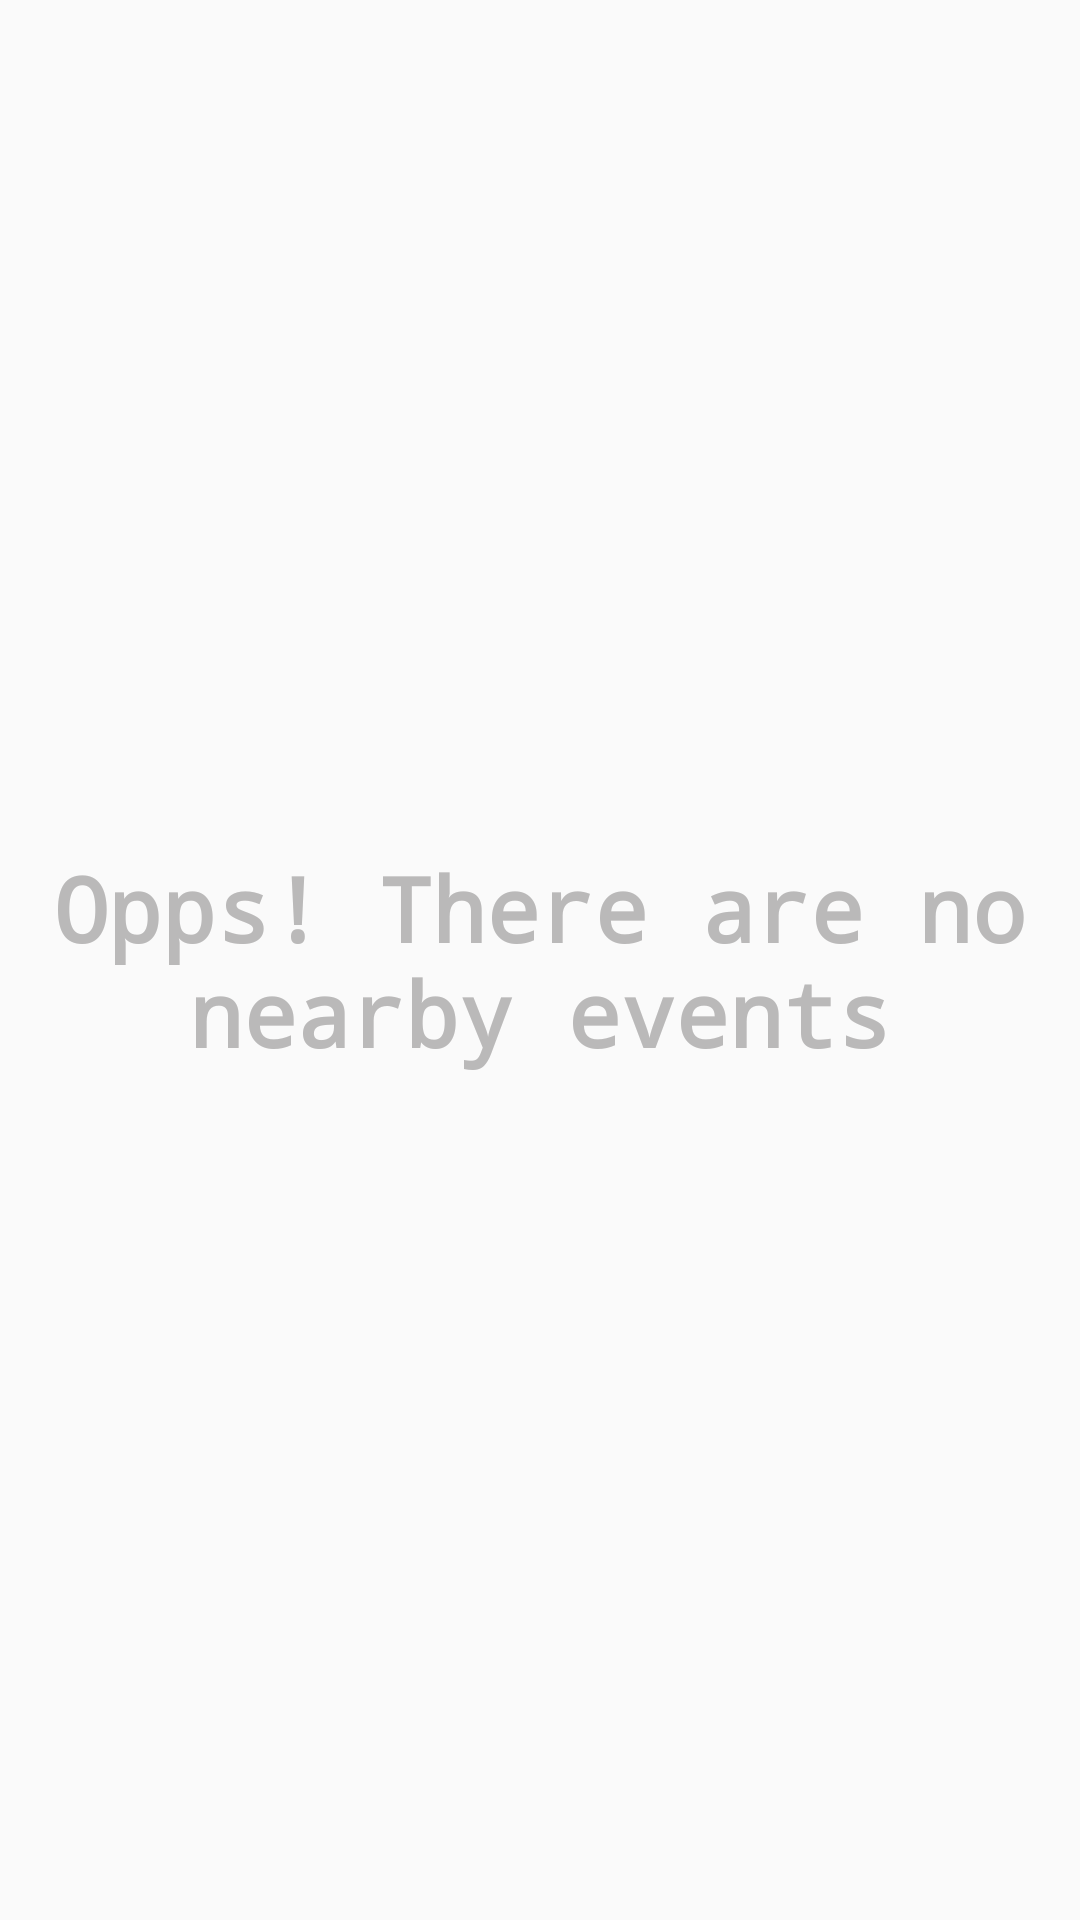

Layout XML and referenced resources for this Android screen:
<!-- AndroidManifest.xml: application theme Theme.AppCompat.Light -->
<!-- res/layout/fragment_blank.xml -->
<?xml version="1.0" encoding="utf-8"?>
<FrameLayout xmlns:android="http://schemas.android.com/apk/res/android"
    xmlns:tools="http://schemas.android.com/tools"
    android:layout_width="match_parent"
    android:layout_height="match_parent"
    tools:context=".BlankFragment">

    <TextView
        android:layout_width="match_parent"
        android:layout_height="match_parent"
        android:text="Opps! There are no nearby events"
        android:textSize="30dp"
        android:gravity="center_vertical|center_horizontal"
        android:textStyle="bold"
        android:fontFamily="monospace"
        android:textColor="#BAB9B9"
        android:id="@+id/displayTextView"/>

</FrameLayout>
<!-- resources referenced by this layout -->
<resources>

</resources>
